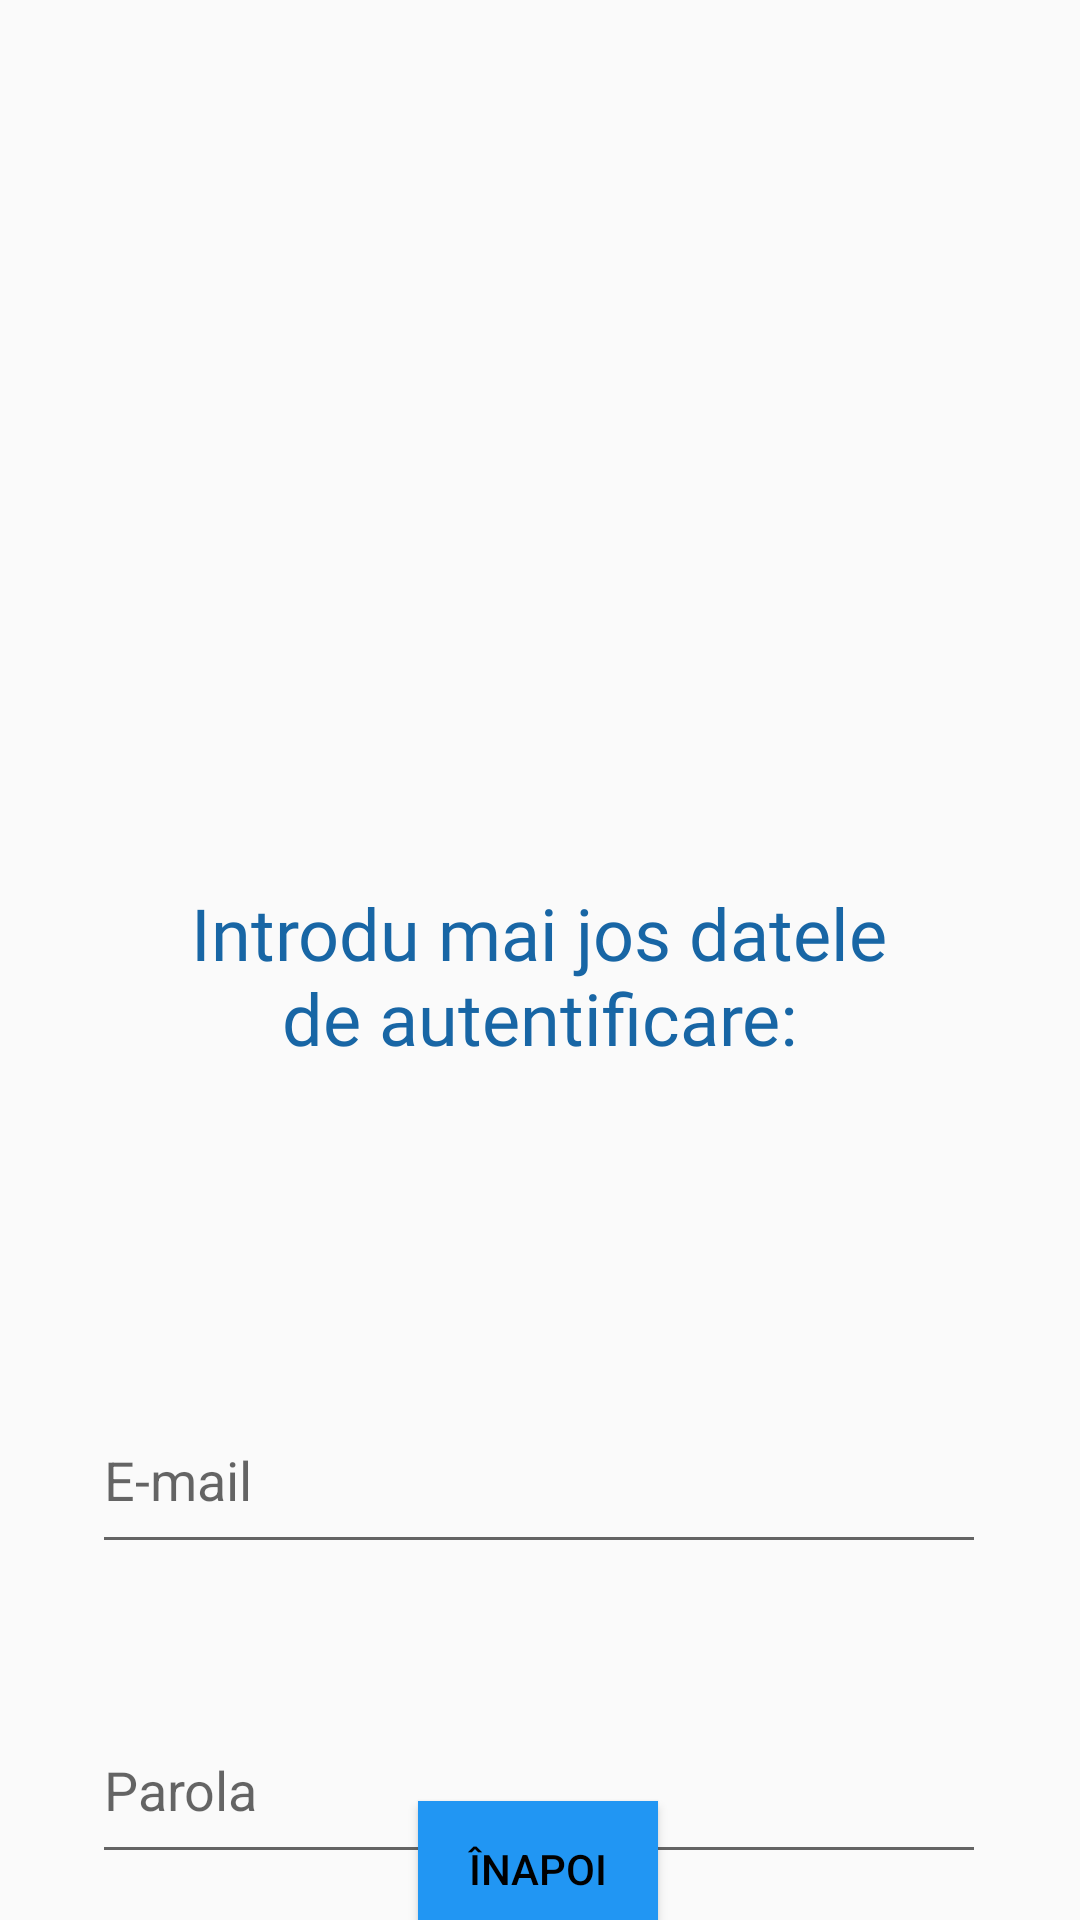

This screen was rendered from an Android layout file. Write that file and the resources it references.
<!-- AndroidManifest.xml: application theme Theme.AppCompat.Light.NoActionBar -->
<!-- res/layout/login_activity.xml -->
<?xml version="1.0" encoding="utf-8"?>
<androidx.constraintlayout.widget.ConstraintLayout xmlns:android="http://schemas.android.com/apk/res/android"
    xmlns:app="http://schemas.android.com/apk/res-auto"
    xmlns:tools="http://schemas.android.com/tools"
    android:layout_width="match_parent"
    android:layout_height="match_parent">

    <ImageView
        android:id="@+id/login_logo"
        android:layout_width="256dp"
        android:layout_height="281dp"
        app:layout_constraintBottom_toBottomOf="parent"
        app:layout_constraintEnd_toEndOf="parent"
        app:layout_constraintHorizontal_bias="0.467"
        app:layout_constraintStart_toStartOf="parent"
        app:layout_constraintTop_toTopOf="parent"
        app:layout_constraintVertical_bias="0.0"
        app:srcCompat="@drawable/user_login_icon" />

    <ProgressBar
        android:id="@+id/progressBarLogin"
        android:layout_width="wrap_content"
        android:layout_height="wrap_content"
        android:visibility="gone"
        app:layout_constraintBottom_toBottomOf="parent"
        app:layout_constraintEnd_toEndOf="parent"
        app:layout_constraintHorizontal_bias="0.498"
        app:layout_constraintStart_toStartOf="parent"
        app:layout_constraintTop_toTopOf="parent"
        app:layout_constraintVertical_bias="0.681" />


    <TextView
        android:id="@+id/login_text"
        android:layout_width="252dp"
        android:layout_height="113dp"
        android:fontFamily="@font/anton"
        android:text="Introdu mai jos datele de autentificare:"
        android:textAlignment="center"
        android:textColor="#1866A5"
        android:textSize="24sp"
        app:layout_constraintBottom_toBottomOf="parent"
        app:layout_constraintEnd_toEndOf="parent"
        app:layout_constraintHorizontal_bias="0.496"
        app:layout_constraintStart_toStartOf="parent"
        app:layout_constraintTop_toBottomOf="@+id/login_logo"
        app:layout_constraintVertical_bias="0.056" />

    <EditText
        android:id="@+id/emailTextBoxLogin"
        style="@style/Widget.AppCompat.AutoCompleteTextView"
        android:layout_width="298dp"
        android:layout_height="59dp"
        android:layout_marginTop="48dp"
        android:ems="10"
        android:hint="E-mail"
        android:inputType="textEmailAddress"
        android:selectAllOnFocus="false"
        android:singleLine="false"
        app:layout_constraintBottom_toBottomOf="parent"
        app:layout_constraintEnd_toEndOf="parent"
        app:layout_constraintHorizontal_bias="0.494"
        app:layout_constraintStart_toStartOf="parent"
        app:layout_constraintTop_toBottomOf="@+id/login_text"
        app:layout_constraintVertical_bias="0.053" />

    <Button
        android:id="@+id/backToAuthLogin"
        android:layout_width="80dp"
        android:layout_height="45dp"
        android:background="#2196F3"
        android:backgroundTintMode="multiply"
        android:text="Înapoi"
        android:textColor="#000000"
        app:layout_constraintBottom_toBottomOf="parent"
        app:layout_constraintEnd_toEndOf="parent"
        app:layout_constraintHorizontal_bias="0.498"
        app:layout_constraintStart_toStartOf="parent"
        app:layout_constraintTop_toBottomOf="@+id/passwordTextBoxLogin"
        app:layout_constraintVertical_bias="0.831" />

    <Button
        android:id="@+id/loginButton"
        android:layout_width="191dp"
        android:layout_height="54dp"
        android:text="Accesează contul!"
        app:layout_constraintBottom_toTopOf="@+id/backToAuthLogin"
        app:layout_constraintEnd_toEndOf="parent"
        app:layout_constraintStart_toStartOf="parent"
        app:layout_constraintTop_toBottomOf="@+id/passwordTextBoxLogin" />

    <EditText
        android:id="@+id/passwordTextBoxLogin"
        android:layout_width="298dp"
        android:layout_height="59dp"
        android:layout_marginTop="44dp"
        android:ems="10"
        android:hint="Parola"
        android:inputType="textPassword"
        app:layout_constraintBottom_toBottomOf="parent"
        app:layout_constraintEnd_toEndOf="parent"
        app:layout_constraintHorizontal_bias="0.494"
        app:layout_constraintStart_toStartOf="parent"
        app:layout_constraintTop_toBottomOf="@+id/emailTextBoxLogin"
        app:layout_constraintVertical_bias="0.02" />


</androidx.constraintlayout.widget.ConstraintLayout>
<!-- resources referenced by this layout -->
<resources>

</resources>
